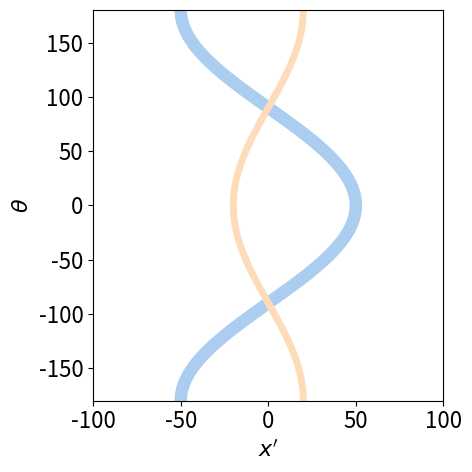
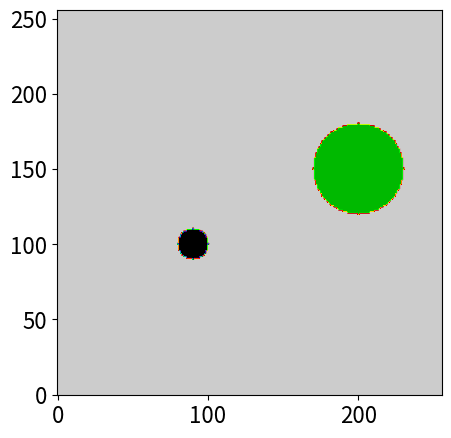
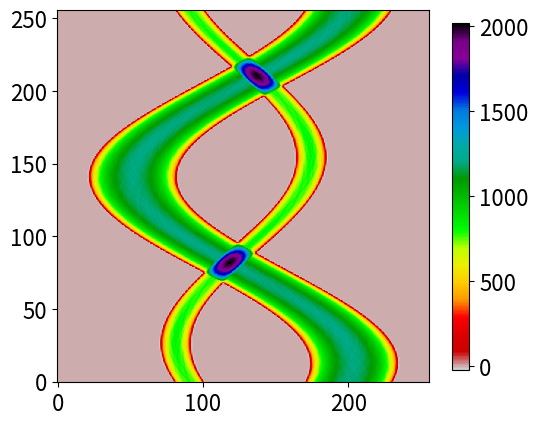
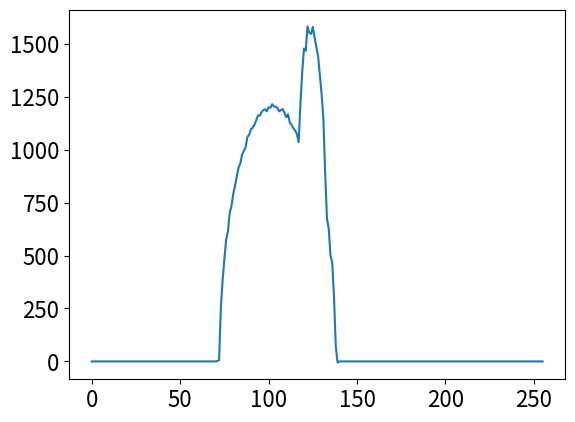
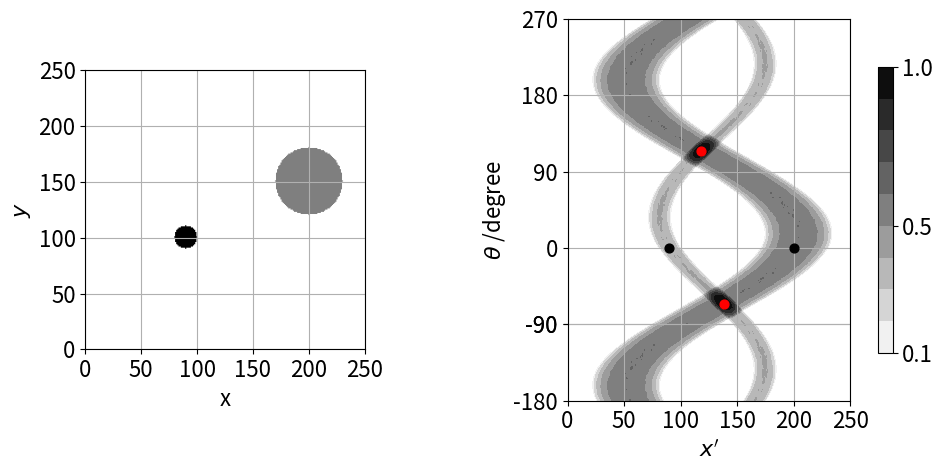
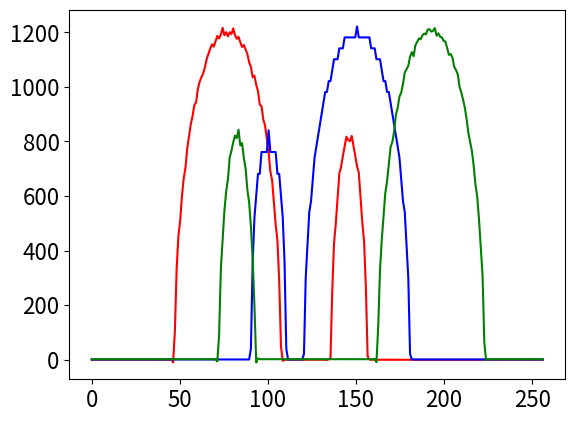
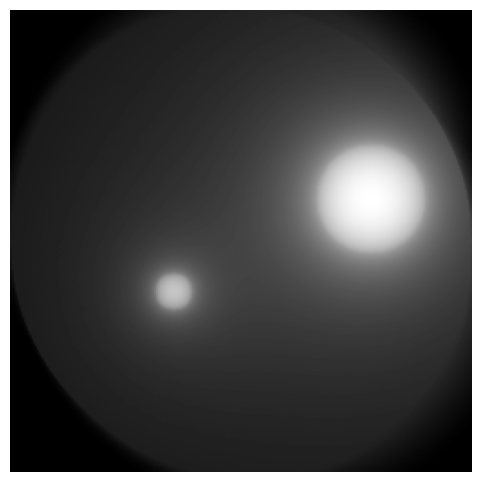
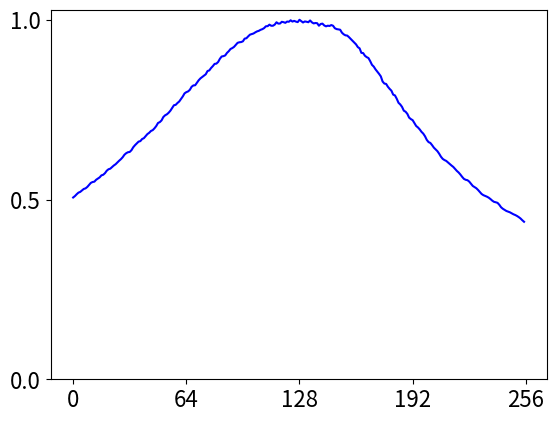
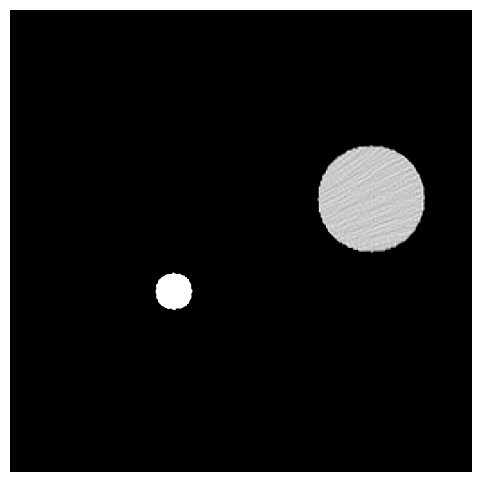
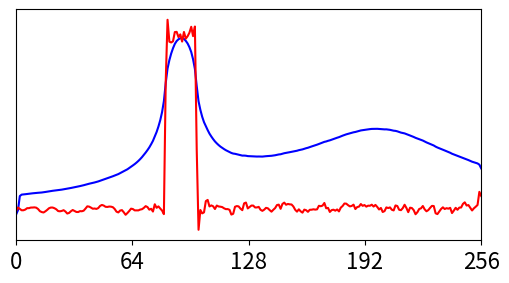
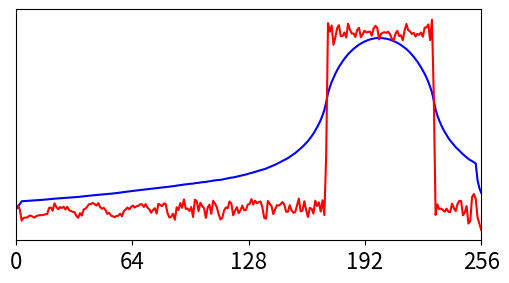
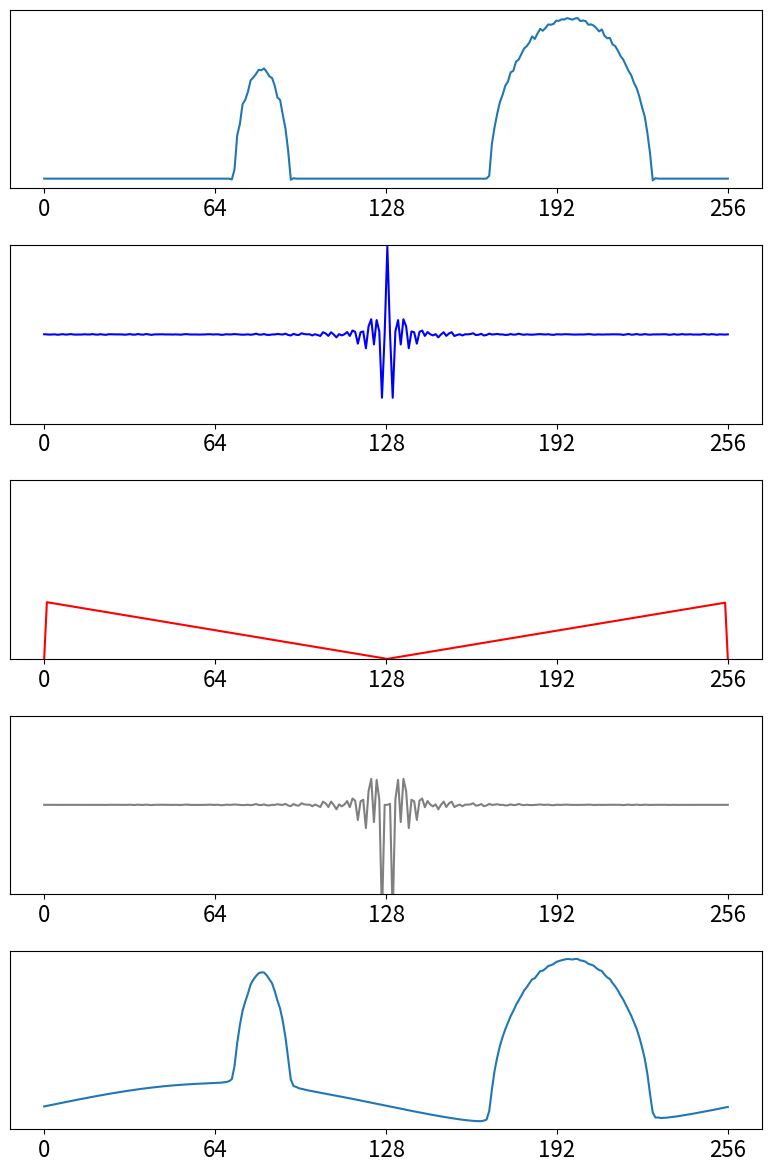
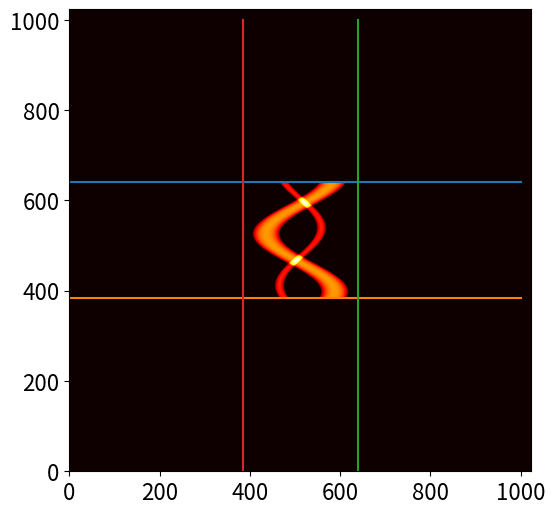
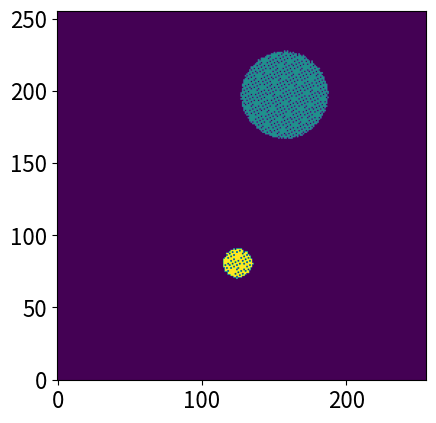
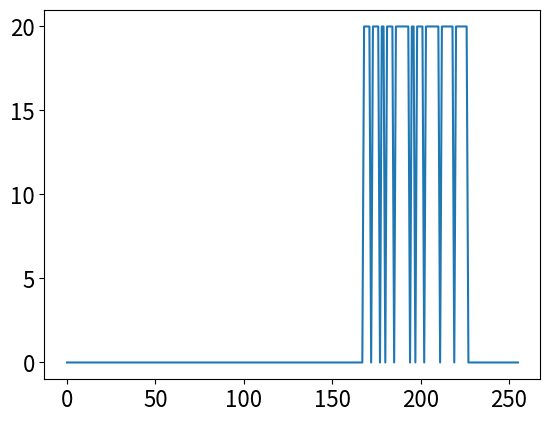

Reproduce these figures in Python, in order.
#!/usr/bin/env python
# coding: utf-8

# In[1]:


# import all python add-ons etc that will be needed later on
get_ipython().run_line_magic('matplotlib', 'inline')
import numpy as np
import matplotlib.pyplot as plt
from sympy import *
from scipy.integrate import quad
from scipy import ndimage, misc
init_printing()                      # allows printing of SymPy results in typeset maths format
plt.rcParams.update({'font.size': 14})  # set font size for plots
#import matplotlib.style as style
#style.use('seaborn')


# In[2]:


fig1= plt.figure(figsize=(5, 5))
plt.rcParams.update({'font.size': 16}) 

f01=lambda x:50* np.cos(x+0*np.pi/2)
f02=lambda x:20* np.cos(x+6*np.pi/6)
x = np.linspace(-np.pi,np.pi,200)

plt.plot(f01(x),x*180/np.pi,color='#abcdef',linewidth=9)
plt.plot(f02(x),x*180/np.pi,color='#fedcba',linewidth=5)

plt.xlim([-100,100])
plt.ylim([-180,180])
plt.xlabel(r"$x'$")
plt.ylabel(r"$\theta$")

plt.tight_layout()


#plt.savefig('fourier-radon-fig4.png')
plt.show()


# $$\displaystyle \begin{align}p(\theta,x')=&\int_{-\infty}^\infty\int_{-\infty}^\infty \delta(x_0)\delta(y_0)\delta(\;x\cos(\theta)+y\sin(\theta)-x')dxdy \\=&\; \delta(\;x_0\cos(\theta)+y_0\sin(\theta)-x') \end{align}\tag{6}$$

# In[ ]:





# In[3]:



# start again with filled in image 
fig1b= plt.figure(figsize=(5, 5))


nx = 2**8
ny = nx
nc = nx//2
nt = nx
x = np.linspace(0,nx,nx)
y = np.linspace(0,ny,ny)

image1 = np.zeros((nx,ny),dtype=float)
imageA = np.zeros((nx,ny),dtype=float)

x0a  = 200  # init values
y0a  = 150
rada = 30
x0b  = 90
y0b  = 100
radb = 10

for i in range(nx):
    for j in range(ny):
        image1[i,j]=0
        imageA[i,j]=0
        if (j-x0a)**2+(i-y0a)**2 <= rada**2:
            image1[i,j] = 20
            imageA[i,j] = 20        
        if (j-x0b)**2+(i-y0b)**2 <= radb**2:
            image1[i,j] = 40
            imageA[i,j] = 40

    pass

plt.imshow(image1,origin='lower',cmap='nipy_spectral_r')

plt.show()


# In[4]:


# rotate array 2D array and sum over index      #for sinogram  p[angle nt ][position nx] 

p = np.zeros((nt,nt),dtype=int)
for i in range(0,nt,1):
   theta= (i*360/nt)                        # angle degrees
   temp = ndimage.rotate(image1, theta, reshape = False)
   for j in range(nt):
       p[i,j] = np.sum(temp[:,j])
  


# In[5]:



fig1a= plt.figure(figsize=(6, 6))
plt.rcParams.update({'font.size': 16})  # set font size for plots
plt.imshow(p,cmap='nipy_spectral_r',origin='lower')
plt.colorbar(shrink=0.75)
plt.show()
np.max(p[:,:])


# In[6]:


plt.plot(p[90,:])


# In[7]:




fig11= plt.figure(figsize=(10, 5))
plt.rcParams.update({'font.size': 16})  # set font size for plots

(ax0,ax1)=fig11.subplots(1,2, gridspec_kw={'width_ratios': [1,2],'height_ratios':[1]})

#ax0.contourf(X,Y,Z ,levels=[1,20],cmap='viridis',zorder=5)
#ax0.contourf(imageA,origin='lower',levels=[10,11],cmap='winter')
ax0.imshow(imageA,cmap='gray_r')
ax0.set_xlabel('x')
ax0.set_ylabel(r"$y$")
ax0.set_aspect(1)
ax0.set_ylim([0,250])
ax0.set_xlim([0,250])
ax0.set_xticks( [0,50,100,150,200,250] )
ax0.set_yticks( [0,50,100,150,200,250] )
ax0.grid('on')


#ax1.contourf(x,theta,p,levels=[0.1,16],cmap='hot')  # use symmetry to get other signals
x1 = np.linspace(0,nt,nt)
y1 = np.linspace(0,360,nt)
mx = np.max(p)
X1,Y1 = np.meshgrid(x1,y1)              # all X1 same in rows, all Y1 same in cols
im=ax1.contourf(X1,Y1,p[:,:]/mx,cmap='gray_r',levels=[0.1+i/10 for i in range(10)])
ax1.contourf(X1,-Y1,p[::-1,:]/mx,cmap='gray_r',levels=[0.1+i/10 for i in range(10)])


#ax1.contourf(x,theta,p,levels=[2,12],cmap='hot')
#ax1.contourf(-x,-theta,p[::-1][:],levels=[2,12],cmap='hot')
#ax1.contourf(-x,-theta+360,p[::-1][:],levels=[2,12],cmap='hot')

ax1.set_ylim([-180, 270])
ax1.set_xlim([0,250])
ax1.set_xlabel(r"$x'$")
ax1.set_ylabel(r"$\theta$ /degree")
ax1.set_aspect(0.75)
ax1.set_yticks( [-180,-90, -90,0, 90,180,270] )
ax1.set_xticks( [0,50,100,150,200,250] )

ax1.scatter(x0a,0,color='black',s=40,zorder=4)
ax1.scatter(x0b,0,color='black',s=40,zorder=4)

ax1.scatter(nc-10,90+24,color='red',s=40,zorder=4)

ax1.scatter(nc+10,-180+90+24,color='red',s=40,zorder=4)
plt.colorbar(im,shrink=0.75,ticks=[0.1,0.5,1])
plt.grid('on')
plt.tight_layout()

#plt.savefig('fourier-radon-fig4.png')

plt.show()            


# In[8]:



def rota(angle,j):  # in radians
    
    xr = (x-x[j])*np.cos(angle) # rotate about centre of line 
    yr = (x-x[j])*np.sin(angle) 
    return xr,yr
#----------------------------


# In[9]:


x0a  = 200  # init values
y0a  = 150
rada = 30
x0b  = 90
y0b  = 100
radb = 10


# In[10]:


# get angle and distnce from rotation axis   need to check value of B
# dist from point to line p 292 book. d=|a x b|/|b|
for i in range(20,30,1):
    phi=i*np.pi/180
    B = np.array([np.cos(phi),np.sin(phi),0])
    A = np.array([-np.cos(phi),-np.sin(phi),0])
    pa= np.array([x0a,y0a,0])
    pb= np.array([x0b,y0b,0])
    
    b = B - A
    aa= pa - A
    bb= pb - A
    
    aacb = np.cross(aa,b)
    bbcb = np.cross(bb,b)
    da = np.sqrt(np.dot(aacb,aacb))/np.sqrt(np.dot(b,b))
    db = np.sqrt(np.dot(bbcb,bbcb))/np.sqrt(np.dot(b,b))
    print('{:6.3f} {:6.3f} {:6.3f}'.format(phi*180/np.pi,da,da-db) )
    


# In[11]:


np.sqrt(np.dot(bbcb,bbcb))/np.sqrt(np.dot(b,b))


# In[12]:


print(X1.shape,p.shape)
plt.plot(X1[0,:],p[int(150/360*nt),:] ,color='red')
plt.plot(X1[0,:],1+p[int(90/360*nt),:] ,color='blue')
plt.plot(X1[0,:],2+p[int(50/360*nt),:] ,color='green')
#plt.xlim([-50,50])
#plt.xticks([-50,-25,0,25,50])
plt.show()


# In[13]:


# Back projection

imtest = np.zeros((nt,nt),dtype = float)  # add ine line of sinogram at different angles
imk = np.zeros((nt,nt),dtype = float)
temp= np.zeros( nt,dtype = float)
for j in range(0,180,1):            # jth  row of p angle j
    indx = int(j*nt/360)            # get index 360 degreees nt points
    temp[:]  =  p[indx,:]            # get a row from sinogram
    for k in range(nt):        
        imk[k,:] = temp[:]          # smear or project values all the same value in : 
    imtest = imtest +  ndimage.rotate(imk, j,reshape=False)# arotate(imk,nt,j)  # rotate and add 
    
#plt.plot(temp) 


# In[14]:


fig34a= plt.figure(figsize=(6, 6))    # back projection 
mx=np.max(imtest)
#plt.contourf(imtest/mx,cmap='hot',levels=[0.4,0.6,0.8,0.99])
plt.imshow(imtest/mx,origin='upper',cmap='gray')
#plt.axvline(nc,linewidth=0.5)
#plt.axhline(nc,linewidth=0.5)
#plt.colorbar(shrink=0.5)
plt.axis('Off')
plt.show()


# In[15]:


mx=np.max(imtest[:,nc])
plt.plot(imtest[:,nc]/mx,color='blue')
plt.yticks([0,0.5,1])
plt.xticks([0,nc//2,nc,1.5*nc,2*nc])
#plt.plot((p[nc,::-1]) )
#x=np.linspace(0,nt,1000)
#plt.plot(x-1,6.0*abs(1/(x-nc+1e-10)) )
#plt.yscale('log')
#plt.xlim([100,150])
#plt.ylim([0,1])
plt.show()


# In[16]:


# now try filtered back projection ::: FT multiply by omega then reverse FT
# p is sinogram
imtestA = np.zeros((nt,nt),dtype = complex)  # add ine line of sinogram at different angles
imk =     np.zeros((nt,nt),dtype = float)
temp=     np.zeros( nt,dtype = complex)
omega =   np.zeros( nt,dtype = complex)
for i in range(nt):
    omega[i] = abs(i-nc) #*np.exp(-(i-nc)**2/(10.05*nt))
omega[0] = 0
omega[nt-1] = 0
for j in range(0,180,1):            # jth  row of p angle j
    indx = int(j*nt/360)
    temp[:] = np.fft.fftshift(np.fft.fft( p[indx,:] ) )   # one line of sinogram  to FT
    temp[:] = np.fft.fftshift(temp[:]*omega[:] )          # filter 
    temp[:] = np.fft.ifft(temp[:]) 
    #sinoA[indx,:]= temp[:]
    for k in range(nt):        
        imk[k,:] =  np.real( temp[:]  )
    imtestA = imtestA + ndimage.rotate(imk, j,reshape = False)

#plt.plot(omega)


# In[17]:



fig34b= plt.figure(figsize=(6, 6))    # back projection 
mx=np.max(np.real(imtestA) )
#plt.contourf(np.real(imtestA)/mx,origin='lower',cmap='jet',levels=[0.1+i/10 for i in range(5)])
plt.imshow(np.real(imtestA)/mx,origin='upper',cmap='gray')
#plt.axvline(nc,linewidth=0.5)
#plt.axhline(nc,linewidth=0.5)
#plt.colorbar()
plt.clim([0.2,0.5])
plt.axis('Off')
plt.show()


# In[18]:


fig34c= plt.figure(figsize=(6, 3))
x=np.linspace(0,nt,nt)
#plt.plot(x,0.2+imtestA[150,:]/np.max(imtestA[150,:]),color='red')
plt.plot(x,(np.real(imtest[150,:]))/np.max(np.abs(imtest[150,:]) ),color='blue' )
plt.plot(x,0.1+np.real(imtestA[150,:])/np.max(np.abs(imtestA[150,:]) ),color='red')
plt.xlim([0,250])
plt.xticks([0,nc//2,nc,1.5*nc,2*nc])
plt.yticks([])
#plt.axis('off')

plt.show()


# In[19]:


fig34d= plt.figure(figsize=(6, 3))
x = np.linspace(0,nt,nt)
#plt.plot(x,0.2+imtestA[150,:]/np.max(imtestA[150,:]),color='red')
plt.plot(x,(np.real(imtest[100,:]))/np.max(np.abs(imtest[100,:]) ),color='blue' )
plt.plot(x,0.1+np.real(imtestA[100,:])/np.max(np.abs(imtestA[100,:]) ),color='red')
plt.xlim([0,250])
plt.yticks([])
plt.xticks([0,nc//2,nc,1.5*nc,2*nc])
#plt.axis('off')

plt.show()


# In[20]:



fig340a= plt.figure(figsize=(8, 12))
plt.rcParams.update({'font.size': 16})  # set font size for plots

ax = [0,0,0,0,0]
for i in range(len(ax) ):
    ax[i] = fig340a.add_subplot(5,1,i+1)
    #ax[i].set_aspect(1)
    #ax[i].set_xticks([])
    ax[i].set_yticks([])
    #ax[i].axis('off')
    #ax[i].set_xlim([-1,257])
    #ax[i].set_ylim([nt-q0,nt+q0])
    ax[i].set_xticks([0,64,128,128+64,256])
    #ax[i].set_yticks([])

x = np.linspace(0,nt,nt)
for i in range(nt):
    omega[i] = abs(i-nc)#*np.exp(-(i-nc)**2/(5.25*nt))
omega[0] = 0
omega[nt-1] = 0

pinit = p[int(30)][:]

ax[0].plot(x,pinit)

f01=(np.fft.fft(pinit)) 
ax[1].plot(x,np.real(np.fft.fftshift(f01) ),zorder=5,color='blue')
ax[1].set_ylim([-7e4,7e4])

ax[2].set_ylim([0,400])
ax[2].plot(x,omega[:] ,color='red')

ax[3].plot(x,np.real(np.fft.fftshift(omega[:]*f01[:]) ),color='grey')
ax[3].set_ylim([-5e6,5e6])
ax[4].plot(x[:], np.real(np.fft.ifft(omega[:]*f01[:])) )

plt.tight_layout()

plt.show()


# In[ ]:





# In[ ]:





# In[ ]:





# In[ ]:





# In[ ]:





# In[ ]:





# In[21]:


def centrearray(A,nt):
    
    nmax = 2**10
    print(nmax,nt)
    nmc=nmax//2
    
    mat=np.zeros((nmax,nmax),dtype=complex)
    q=(nmax-nt)//2
    for i in range(nmax):    
        if i >= q and i <= nt + q:          # x
            for j in range(q,q+nt-1,1):     # y
                if j >= q:
                    mat[i,j]=A[i-q-1,j-q-1]
    return mat
#---------------------------------


# In[22]:


fig351= plt.figure(figsize=(6, 6))



mat=centrearray(p,nt)
plt.imshow(np.real(mat),cmap='hot',origin='lower' )


plt.plot([0,1000],[(2**10//2+nt)/2+nt, (2**10//2+nt)/2+nt])
plt.plot([0,1000],[(2**10//2+nt)/2, (2**10//2+nt)/2])

plt.plot([(2**10//2+nt)/2+nt, (2**10//2+nt)/2+nt],[0,1000])
plt.plot([(2**10//2+nt)/2, (2**10//2+nt)/2],[0,1000])
plt.show()


# In[23]:


def rotimage(im,nt,theta):  #must be square
    
    p = np.zeros((nt,nt),dtype=int)
    angle = theta*np.pi/180.0
   
    cs = np.cos(angle)
    ss = np.sin(angle)
    nc = nt//2
    for i in range(nt):
        aa= (i-nc)*cs
        bb=-(i-nc)*ss
        for j in range(nt):
            ix = int( aa + (j-nc)*ss  + nc) # get index into array
            iy = int( bb + (j-nc)*cs  + nc)
            
            if ix < 0: ix = 0
            if iy < 0: iy = 0
            if ix > nt-1: ix = nt-1
            if iy > nt-1: iy = nt-1
            p[ix,iy] = im[i,j]
    return p
#-----------------------------------

def Arotimage(im,nt,theta):  #must be square 
    
    p = np.zeros((nt,nt),dtype=int)
    angle = theta*np.pi/180.0
   
    cs = np.cos(angle)
    ss = np.sin(angle)
    nc = nt//2
    indx = [i for i in range(nt)]
    
    aa = np.zeros(nt,dtype=float)
    bb = np.zeros(nt,dtype=float)
    for i in range(nt):
        aa[i]  = (indx[i]-nc)*cs
        bb[i] = -(indx[i]-nc)*ss
    
    for j in range(nt):
        ix = ( aa + (j-nc)*ss  + nc).astype(int) # get index into array
        iy = ( bb + (j-nc)*cs  + nc).astype(int)
        for i in range(nt):
            xx = ix[i]
            yy = iy[i]
            if xx < 0: xx = 0
            if yy < 0: yy = 0
            if xx > nt-1: xx = nt-1
            if yy > nt-1: yy = nt-1
            p[xx,yy] = im[i,j]
    return p
#-----------------------------------
nt = nx
p = np.zeros((nt,nt),dtype=int)
p = Arotimage(image1,nt,50)

plt.imshow(p,origin='lower')
plt.show()
print(sum( p[:,171]),sum(p[:,200]) )
x=[i for i in range(nt)]
plt.plot(x,p[:,150])


# In[24]:


mat[450,600]


# In[ ]:





# In[ ]:





# In[ ]:





# In[ ]:





# In[ ]:





# In[ ]:





# In[ ]:





# In[ ]:





# In[ ]:





# In[ ]:





# In[ ]:
